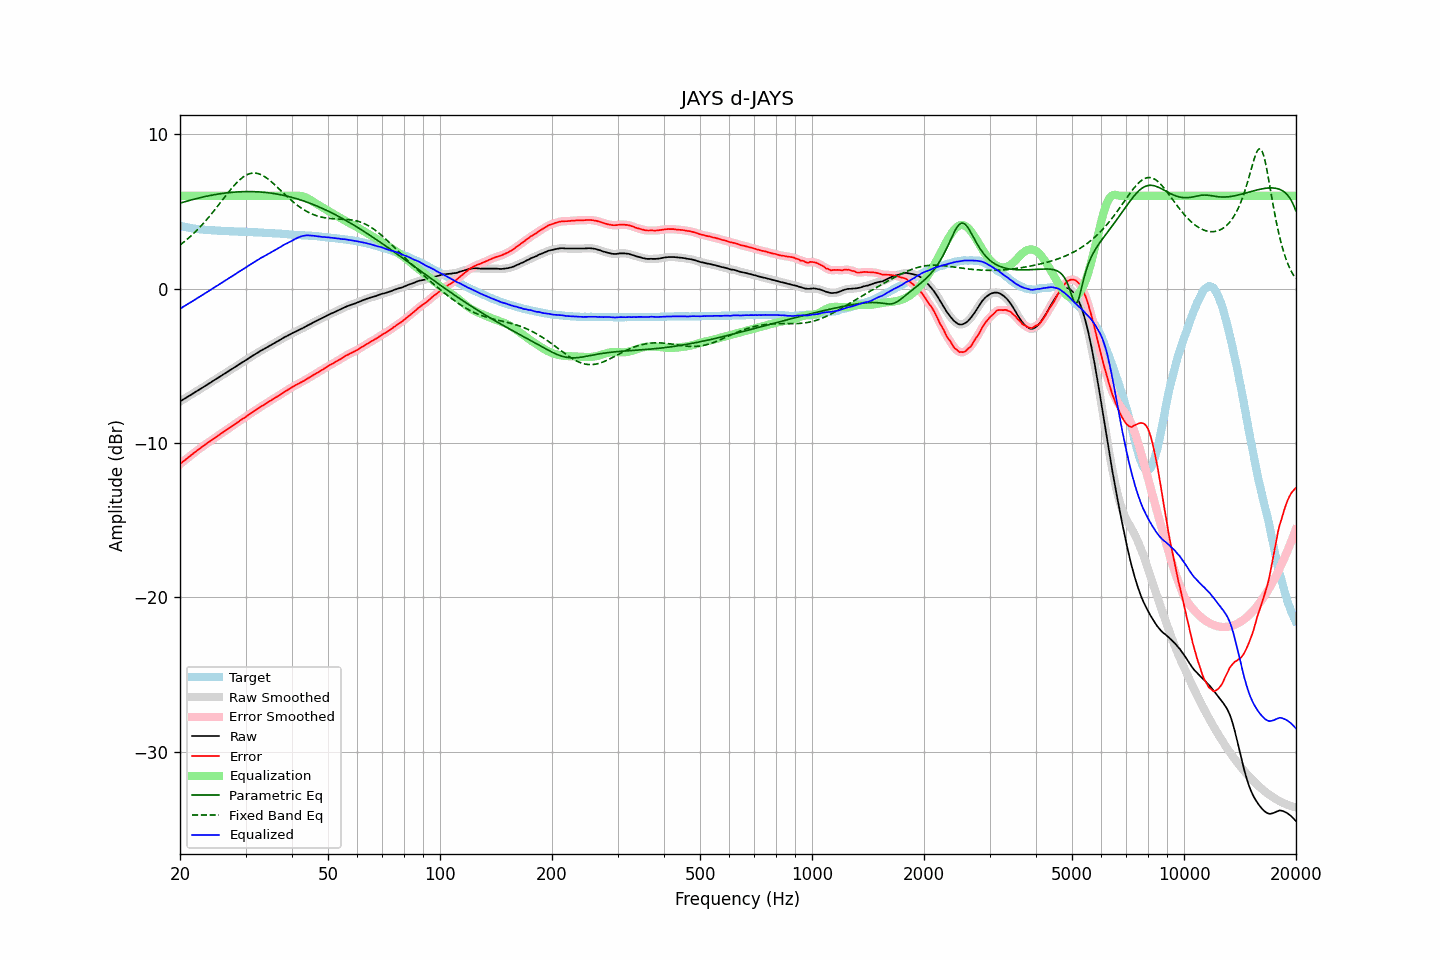

Source data for this figure (header and first rows):
frequency, raw, error, smoothed, error_smoothed, equalization, parametric_eq, fixed_band_eq, equalized_raw, equalized_smoothed, target
20.00, -7.31, -11.38, -7.31, -11.37, 6.00, 5.53, 2.82, -1.31, -1.31, 4.06
20.20, -7.25, -11.29, -7.25, -11.29, 6.00, 5.56, 2.90, -1.25, -1.25, 4.03
20.40, -7.18, -11.19, -7.19, -11.20, 6.00, 5.59, 2.98, -1.18, -1.19, 4.01
20.61, -7.12, -11.12, -7.12, -11.11, 6.00, 5.62, 3.06, -1.12, -1.12, 3.99
20.81, -7.06, -11.03, -7.06, -11.03, 6.00, 5.65, 3.15, -1.06, -1.06, 3.97
21.02, -6.99, -10.94, -7.00, -10.95, 6.00, 5.68, 3.24, -0.99, -1.00, 3.95
21.23, -6.93, -10.86, -6.93, -10.86, 6.00, 5.71, 3.33, -0.93, -0.93, 3.93
21.44, -6.87, -10.78, -6.87, -10.78, 6.00, 5.74, 3.42, -0.87, -0.87, 3.91
21.66, -6.80, -10.69, -6.80, -10.70, 6.00, 5.76, 3.52, -0.80, -0.80, 3.89
21.87, -6.74, -10.62, -6.74, -10.62, 6.00, 5.79, 3.62, -0.74, -0.74, 3.88
22.09, -6.67, -10.53, -6.67, -10.54, 6.00, 5.82, 3.72, -0.67, -0.67, 3.86
22.31, -6.61, -10.46, -6.61, -10.46, 6.00, 5.84, 3.82, -0.61, -0.61, 3.85
22.54, -6.54, -10.38, -6.54, -10.38, 6.00, 5.87, 3.93, -0.54, -0.54, 3.84
22.76, -6.48, -10.31, -6.48, -10.31, 6.00, 5.89, 4.04, -0.48, -0.48, 3.83
22.99, -6.41, -10.23, -6.41, -10.23, 6.00, 5.92, 4.15, -0.41, -0.41, 3.82
23.22, -6.35, -10.16, -6.35, -10.16, 6.00, 5.94, 4.27, -0.35, -0.35, 3.81
23.45, -6.28, -10.08, -6.28, -10.08, 6.00, 5.96, 4.39, -0.28, -0.28, 3.80
23.69, -6.22, -10.01, -6.22, -10.01, 6.00, 5.99, 4.51, -0.22, -0.22, 3.79
23.92, -6.15, -9.94, -6.15, -9.94, 6.00, 6.01, 4.63, -0.15, -0.15, 3.79
24.16, -6.09, -9.87, -6.09, -9.87, 6.00, 6.03, 4.76, -0.09, -0.09, 3.78
24.40, -6.02, -9.80, -6.02, -9.79, 6.00, 6.05, 4.88, -0.02, -0.02, 3.77
24.65, -5.95, -9.72, -5.95, -9.72, 6.00, 6.07, 5.01, 0.05, 0.05, 3.76
24.89, -5.89, -9.65, -5.89, -9.65, 6.00, 6.08, 5.14, 0.11, 0.11, 3.76
25.14, -5.82, -9.57, -5.82, -9.58, 6.00, 6.10, 5.28, 0.18, 0.18, 3.75
25.39, -5.76, -9.50, -5.76, -9.50, 6.00, 6.12, 5.41, 0.24, 0.24, 3.74
25.65, -5.69, -9.43, -5.69, -9.43, 6.00, 6.14, 5.55, 0.31, 0.31, 3.74
25.91, -5.62, -9.35, -5.63, -9.36, 6.00, 6.15, 5.68, 0.38, 0.37, 3.73
26.16, -5.56, -9.29, -5.56, -9.29, 6.00, 6.16, 5.81, 0.44, 0.44, 3.73
26.43, -5.49, -9.22, -5.49, -9.22, 6.00, 6.18, 5.95, 0.51, 0.51, 3.73
26.69, -5.43, -9.15, -5.43, -9.15, 6.00, 6.19, 6.08, 0.57, 0.57, 3.72
26.96, -5.36, -9.08, -5.36, -9.08, 6.00, 6.20, 6.21, 0.64, 0.64, 3.72
27.23, -5.29, -9.00, -5.30, -9.00, 6.00, 6.21, 6.34, 0.71, 0.70, 3.71
27.50, -5.23, -8.94, -5.23, -8.93, 6.00, 6.22, 6.47, 0.77, 0.77, 3.70
27.77, -5.16, -8.86, -5.16, -8.86, 6.00, 6.23, 6.59, 0.84, 0.84, 3.70
28.05, -5.10, -8.79, -5.10, -8.80, 6.00, 6.24, 6.71, 0.90, 0.90, 3.69
28.33, -5.03, -8.72, -5.03, -8.72, 6.00, 6.25, 6.82, 0.97, 0.97, 3.69
28.62, -4.96, -8.65, -4.96, -8.65, 6.00, 6.26, 6.93, 1.04, 1.04, 3.69
28.90, -4.89, -8.57, -4.89, -8.58, 6.00, 6.26, 7.02, 1.11, 1.11, 3.68
29.19, -4.83, -8.51, -4.83, -8.51, 6.00, 6.27, 7.11, 1.17, 1.17, 3.68
29.48, -4.76, -8.44, -4.76, -8.44, 6.00, 6.27, 7.20, 1.24, 1.24, 3.68
29.78, -4.70, -8.38, -4.70, -8.37, 6.00, 6.27, 7.27, 1.30, 1.30, 3.67
30.08, -4.63, -8.30, -4.63, -8.30, 6.00, 6.28, 7.33, 1.37, 1.37, 3.67
30.38, -4.56, -8.22, -4.56, -8.23, 6.00, 6.28, 7.38, 1.44, 1.44, 3.66
30.68, -4.49, -8.15, -4.49, -8.15, 6.00, 6.28, 7.42, 1.51, 1.51, 3.66
30.99, -4.42, -8.08, -4.43, -8.08, 6.00, 6.28, 7.45, 1.58, 1.57, 3.66
31.30, -4.36, -8.02, -4.36, -8.01, 6.00, 6.27, 7.47, 1.64, 1.64, 3.65
31.61, -4.30, -7.94, -4.30, -7.94, 6.00, 6.27, 7.48, 1.70, 1.70, 3.64
31.93, -4.23, -7.87, -4.24, -7.88, 6.00, 6.27, 7.47, 1.77, 1.76, 3.64
32.24, -4.17, -7.81, -4.17, -7.81, 6.00, 6.26, 7.45, 1.83, 1.83, 3.64
32.57, -4.11, -7.74, -4.11, -7.74, 6.00, 6.26, 7.43, 1.89, 1.89, 3.63
32.89, -4.04, -7.67, -4.04, -7.67, 6.00, 6.25, 7.39, 1.96, 1.96, 3.62
33.22, -3.98, -7.60, -3.99, -7.60, 6.00, 6.24, 7.34, 2.02, 2.01, 3.62
33.55, -3.93, -7.54, -3.93, -7.54, 6.00, 6.23, 7.29, 2.07, 2.07, 3.61
33.89, -3.87, -7.48, -3.87, -7.48, 6.00, 6.22, 7.22, 2.13, 2.13, 3.61
34.23, -3.81, -7.42, -3.81, -7.41, 6.00, 6.21, 7.15, 2.19, 2.19, 3.60
34.57, -3.75, -7.34, -3.75, -7.35, 6.00, 6.20, 7.07, 2.25, 2.25, 3.59
34.92, -3.69, -7.28, -3.69, -7.28, 6.00, 6.19, 6.99, 2.31, 2.31, 3.59
35.27, -3.63, -7.22, -3.63, -7.21, 6.00, 6.17, 6.90, 2.37, 2.37, 3.59
35.62, -3.57, -7.14, -3.57, -7.15, 6.00, 6.16, 6.81, 2.43, 2.43, 3.57
35.97, -3.51, -7.08, -3.51, -7.08, 6.00, 6.14, 6.71, 2.49, 2.49, 3.57
... 635 more rows
